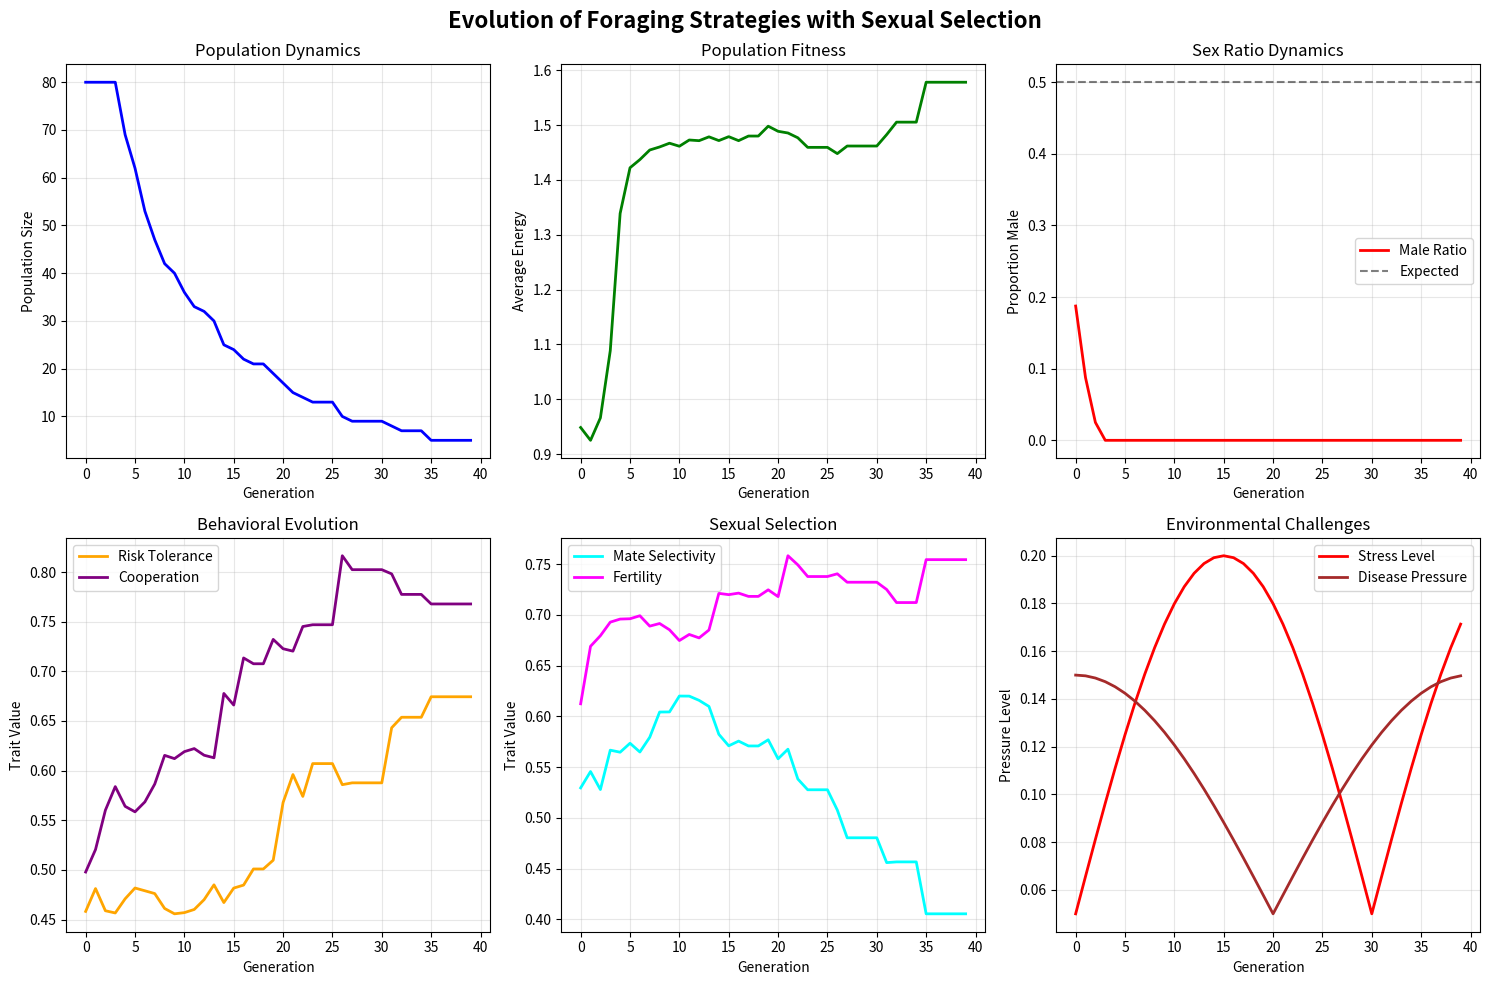

The script that saved this image:
"""
Evolutionary Foraging Strategy Optimization with Sexual Reproduction
===================================================================

An elegant genetic algorithm exploring the evolution of foraging strategies
in a population with sexual reproduction, mate choice, and DNA-based survival.

[redacted]
"""

import numpy as np
import matplotlib.pyplot as plt
import random
from dataclasses import dataclass
from typing import List, Tuple, Optional, Dict
from enum import Enum
import math
from collections import defaultdict


class Sex(Enum):
    MALE = "male"
    FEMALE = "female"


@dataclass
class DNA:
    """
    Sophisticated DNA encoding for foraging and mating behaviors.
    Each gene is a float between 0 and 1, with specific interpretations.
    """
    # Foraging traits (8 genes)
    risk_tolerance: float       # Willingness to explore dangerous areas
    energy_efficiency: float    # How efficiently they convert food to energy
    speed: float               # Movement speed in environment
    perception: float          # Ability to detect food sources
    memory: float              # Ability to remember good locations
    cooperation: float         # Tendency to share information
    adaptability: float        # Response to environmental changes
    persistence: float         # How long to stay in one area
    
    # Mating traits (5 genes)
    selectivity: float         # How choosy about mates
    parental_investment: float # Energy devoted to offspring
    territorial: float         # Aggression in mate competition
    courtship_effort: float    # Energy spent on courtship displays
    mate_fidelity: float       # Tendency for long-term pairing
    
    # Mate choice strategy genes (8 genes for evaluating opposite sex)
    # These determine what traits this individual finds attractive in mates
    prefers_risk_tolerance: float      # Weight given to mate's risk tolerance
    prefers_energy_efficiency: float   # Weight given to mate's energy efficiency
    prefers_speed: float              # Weight given to mate's speed
    prefers_perception: float         # Weight given to mate's perception
    prefers_cooperation: float        # Weight given to mate's cooperation
    prefers_fertility: float          # Weight given to mate's fertility
    prefers_disease_resistance: float # Weight given to mate's disease resistance
    prefers_parental_investment: float # Weight given to mate's parental investment
    
    # Survival traits (4 genes)
    disease_resistance: float  # Immune system strength
    stress_tolerance: float    # Handling of environmental pressure
    longevity: float          # Natural lifespan modifier
    fertility: float          # Reproductive success rate
    
    # Sex determination (fixed at birth)
    sex_chromosome: float      # < 0.5 = female, >= 0.5 = male
    
    def __post_init__(self):
        """Ensure all values are properly bounded."""
        for field in self.__dataclass_fields__:
            value = getattr(self, field)
            setattr(self, field, max(0.0, min(1.0, value)))
    
    @classmethod
    def random(cls) -> 'DNA':
        """Generate random DNA."""
        return cls(**{field: random.random() 
                     for field in cls.__dataclass_fields__})
    
    def mutate(self, rate: float = 0.05, strength: float = 0.1) -> 'DNA':
        """Apply Gaussian mutations to genes."""
        new_values = {}
        for field in self.__dataclass_fields__:
            value = getattr(self, field)
            if random.random() < rate:
                # Gaussian mutation with reflection at boundaries
                mutation = np.random.normal(0, strength)
                new_value = value + mutation
                # Reflect at boundaries
                if new_value < 0:
                    new_value = abs(new_value)
                elif new_value > 1:
                    new_value = 2 - new_value
                new_values[field] = max(0.0, min(1.0, new_value))
            else:
                new_values[field] = value
        return DNA(**new_values)
    
    def crossover(self, other: 'DNA') -> Tuple['DNA', 'DNA']:
        """Sophisticated crossover with segment exchange."""
        fields = list(self.__dataclass_fields__.keys())
        
        # Create two crossover points for segment exchange
        point1 = random.randint(1, len(fields) - 2)
        point2 = random.randint(point1 + 1, len(fields) - 1)
        
        child1_values = {}
        child2_values = {}
        
        for i, field in enumerate(fields):
            self_val = getattr(self, field)
            other_val = getattr(other, field)
            
            if point1 <= i < point2:
                # Exchange segment
                child1_values[field] = other_val
                child2_values[field] = self_val
            else:
                # Keep original
                child1_values[field] = self_val
                child2_values[field] = other_val
        
        return DNA(**child1_values), DNA(**child2_values)
    
    @property
    def sex(self) -> Sex:
        """Determine biological sex from chromosome."""
        return Sex.FEMALE if self.sex_chromosome < 0.5 else Sex.MALE
    
    def compatibility(self, other: 'DNA') -> float:
        """Calculate genetic compatibility for mating success."""
        # Complementary traits are beneficial
        foraging_complement = abs(self.risk_tolerance - other.risk_tolerance)
        cooperation_match = 1 - abs(self.cooperation - other.cooperation)
        survival_hybrid = (self.disease_resistance + other.disease_resistance) / 2
        
        # MHC-like diversity bonus (simplified)
        diversity_bonus = sum(abs(getattr(self, f) - getattr(other, f)) 
                            for f in ['disease_resistance', 'stress_tolerance']) / 2
        
        return (foraging_complement + cooperation_match + 
                survival_hybrid + diversity_bonus) / 4


class Individual:
    """An individual organism with DNA, state, and behaviors."""
    
    def __init__(self, dna: DNA, age: int = 0, energy: float = 1.0):
        self.dna = dna
        self.age = age
        self.energy = energy
        self.generation = 0
        self.position = np.array([random.random(), random.random()])
        self.memory_map = {}  # Remembered food locations
        self.mate = None
        self.offspring_count = 0
        self.alive = True
        
        # Derived stats from DNA (balanced for sustainable populations)
        self.max_energy = 1.3 + self.dna.longevity * 0.6
        self.base_survival_rate = 0.99 + self.dna.stress_tolerance * 0.008
        
    def forage(self, environment: 'Environment') -> float:
        """Forage for food in the environment."""
        if not self.alive:
            return 0.0
            
        # Movement based on speed and memory
        if self.memory_map and random.random() < self.dna.memory:
            # Go to remembered location
            best_location = max(self.memory_map.items(), key=lambda x: x[1])
            target = np.array(best_location[0])
        else:
            # Explore randomly, biased by risk tolerance
            if self.dna.risk_tolerance > 0.5:
                # High risk, high reward areas (edges)
                target = np.array([random.choice([0.1, 0.9]), 
                                 random.choice([0.1, 0.9])])
            else:
                # Safe central areas
                target = np.array([0.4 + random.random() * 0.2,
                                 0.4 + random.random() * 0.2])
        
        # Move towards target
        direction = target - self.position
        move_distance = self.dna.speed * 0.1
        if np.linalg.norm(direction) > 0:
            self.position += direction / np.linalg.norm(direction) * move_distance
        
        # Keep in bounds
        self.position = np.clip(self.position, 0, 1)
        
        # Forage at current location
        food_found = environment.get_food(self.position, self.dna.perception)
        
        # Update memory
        if food_found > 0.1:  # Significant food source
            self.memory_map[tuple(self.position)] = food_found
            # Forget old locations (limited memory)
            if len(self.memory_map) > int(self.dna.memory * 10 + 1):
                oldest = random.choice(list(self.memory_map.keys()))
                del self.memory_map[oldest]
        
        # Convert food to energy with efficiency
        energy_gained = food_found * self.dna.energy_efficiency
        self.energy = min(self.max_energy, self.energy + energy_gained)
        
        return energy_gained
    
    def mate_choice_attractiveness(self, other: 'Individual') -> float:
        """Calculate how attractive another individual is as a mate using evolved preferences."""
        if other.dna.sex == self.dna.sex or not other.alive:
            return 0.0
        
        # Basic genetic compatibility
        compatibility = self.dna.compatibility(other.dna)
        
        # Calculate attractiveness based on this individual's evolved mate preferences
        trait_attractiveness = 0.0
        
        # Use the mate choice strategy genes to weight different traits of the potential mate
        weighted_traits = [
            self.dna.prefers_risk_tolerance * other.dna.risk_tolerance,
            self.dna.prefers_energy_efficiency * other.dna.energy_efficiency,
            self.dna.prefers_speed * other.dna.speed,
            self.dna.prefers_perception * other.dna.perception,
            self.dna.prefers_cooperation * other.dna.cooperation,
            self.dna.prefers_fertility * other.dna.fertility,
            self.dna.prefers_disease_resistance * other.dna.disease_resistance,
            self.dna.prefers_parental_investment * other.dna.parental_investment
        ]
        
        # Normalize by the sum of preference weights to get a proper attractiveness score
        preference_sum = sum([
            self.dna.prefers_risk_tolerance, self.dna.prefers_energy_efficiency,
            self.dna.prefers_speed, self.dna.prefers_perception,
            self.dna.prefers_cooperation, self.dna.prefers_fertility,
            self.dna.prefers_disease_resistance, self.dna.prefers_parental_investment
        ])
        
        if preference_sum > 0:
            trait_attractiveness = sum(weighted_traits) / preference_sum
        else:
            # If no preferences evolved, use basic fitness
            trait_attractiveness = (other.dna.fertility + other.dna.disease_resistance) / 2
        
        # Distance penalty (prefer nearby mates)
        distance = np.linalg.norm(self.position - other.position)
        distance_factor = max(0, 1 - distance * 2)
        
        # Energy consideration (healthy mates)
        energy_factor = other.energy / other.max_energy
        
        # Sex-specific bonus considerations
        sex_specific_bonus = 0.0
        if self.dna.sex == Sex.FEMALE:
            # Females might have additional preference for territorial males (protection)
            sex_specific_bonus = other.dna.territorial * 0.1
        else:
            # Males might prefer less territorial females (less competition)
            sex_specific_bonus = (1 - other.dna.territorial) * 0.1
        
        return (compatibility * 0.25 + trait_attractiveness * 0.45 + 
                distance_factor * 0.15 + energy_factor * 0.1 + sex_specific_bonus * 0.05)
    
    def attempt_mating(self, other: 'Individual') -> List['Individual']:
        """Attempt to produce offspring with another individual."""
        if (other.dna.sex == self.dna.sex or not other.alive or 
            not self.alive or self.energy < 0.15 or other.energy < 0.15):
            return []
        
        # Higher base mating success probability
        base_success = 0.75  # Further increased base rate
        fertility_bonus = (self.dna.fertility * other.dna.fertility) * 0.2
        compatibility_bonus = self.dna.compatibility(other.dna) * 0.05
        
        success_prob = min(0.98, base_success + fertility_bonus + compatibility_bonus)
        
        if random.random() > success_prob:
            return []
        
        # Determine number of offspring (can have twins/multiple births)
        fertility_factor = (self.dna.fertility + other.dna.fertility) / 2
        parental_investment = max(self.dna.parental_investment, other.dna.parental_investment)
        
        # Higher fertility and investment can lead to multiple offspring
        if fertility_factor > 0.8 and parental_investment > 0.6:
            num_offspring = random.choices([1, 2, 3], weights=[0.4, 0.5, 0.1])[0]
        elif fertility_factor > 0.6:
            num_offspring = random.choices([1, 2], weights=[0.6, 0.4])[0]
        else:
            num_offspring = 1
        
        offspring = []
        
        # Reduced energy cost for reproduction
        base_energy_cost = 0.05 + self.dna.parental_investment * 0.08
        total_energy_cost = base_energy_cost * num_offspring * 0.8  # Economies of scale
        
        # Check if parents have enough energy for multiple offspring
        if self.energy < total_energy_cost or other.energy < total_energy_cost * 0.4:
            num_offspring = 1  # Fall back to single offspring
            total_energy_cost = base_energy_cost
        
        for _ in range(num_offspring):
            # Create offspring through crossover
            child_dna1, child_dna2 = self.dna.crossover(other.dna)
            child_dna = child_dna1.mutate()
            
            # Create child with inheritance
            child = Individual(child_dna, age=0, energy=0.9)  # Higher starting energy
            child.generation = max(self.generation, other.generation) + 1
            offspring.append(child)
        
        # Apply energy costs
        self.energy -= total_energy_cost
        other.energy -= total_energy_cost * 0.4  # Lower cost for males
        
        # Track offspring count
        self.offspring_count += num_offspring
        other.offspring_count += num_offspring
        
        return offspring
    
    def age_and_die(self, environment: 'Environment') -> bool:
        """Age the individual and determine if they die."""
        if not self.alive:
            return False
        
        self.age += 1
        
        # Base energy decay (further reduced for population sustainability)
        energy_decay = 0.015 + (1 - self.dna.energy_efficiency) * 0.008
        self.energy -= energy_decay
        
        # Age-related mortality
        age_factor = 1.0
        if self.age > 50:  # Old age effects
            age_factor = math.exp(-(self.age - 50) / (self.dna.longevity * 20 + 10))
        
        # Environmental stress
        stress_factor = 1 - environment.stress_level * (1 - self.dna.stress_tolerance)
        
        # Disease pressure
        disease_factor = 1 - environment.disease_pressure * (1 - self.dna.disease_resistance)
        
        # Energy-based survival
        energy_factor = max(0.1, self.energy / self.max_energy)
        
        # Male survival bonus to maintain breeding populations
        sex_survival_bonus = 1.0
        if self.dna.sex == Sex.MALE:
            # Males get small survival bonus to prevent breeding bottlenecks
            sex_survival_bonus = 1.02
        
        # Combined survival probability
        survival_prob = (self.base_survival_rate * age_factor * 
                        stress_factor * disease_factor * energy_factor * sex_survival_bonus)
        
        if random.random() > survival_prob or self.energy <= 0:
            self.alive = False
            return False
        
        return True


class Environment:
    """Dynamic environment with resources and challenges."""
    
    def __init__(self, size: int = 100):
        self.size = size
        self.food_map = np.random.random((size, size)) * 0.5
        self.resource_patches = self._generate_patches()
        self.stress_level = 0.1
        self.disease_pressure = 0.1
        self.season = 0
        
    def _generate_patches(self) -> List[Dict]:
        """Generate resource-rich patches in the environment."""
        patches = []
        num_patches = random.randint(3, 8)
        
        for _ in range(num_patches):
            center = (random.random(), random.random())
            richness = random.uniform(0.5, 1.0)
            radius = random.uniform(0.1, 0.3)
            patches.append({
                'center': center,
                'richness': richness,
                'radius': radius
            })
        
        return patches
    
    def get_food(self, position: np.ndarray, perception: float) -> float:
        """Get food amount at a position with given perception ability."""
        base_food = 0.4  # Baseline food availability (increased to support larger populations)
        
        # Add food from patches
        patch_food = 0.0
        for patch in self.resource_patches:
            distance = np.linalg.norm(position - np.array(patch['center']))
            if distance < patch['radius']:
                patch_contribution = (patch['richness'] * 
                                    (1 - distance / patch['radius']) *
                                    perception)
                patch_food += patch_contribution
        
        # Seasonal variation
        seasonal_modifier = 0.8 + 0.4 * math.sin(self.season * math.pi / 50)
        
        total_food = (base_food + patch_food) * seasonal_modifier
        
        # Diminish food (simple depletion model)
        if total_food > 0.2:
            for patch in self.resource_patches:
                distance = np.linalg.norm(position - np.array(patch['center']))
                if distance < patch['radius']:
                    patch['richness'] *= 0.99  # Slow depletion
        
        return min(1.0, total_food)
    
    def update(self, generation: int):
        """Update environmental conditions."""
        self.season = generation
        
        # Cyclical stress and disease pressure
        self.stress_level = 0.05 + 0.15 * abs(math.sin(generation * math.pi / 30))
        self.disease_pressure = 0.05 + 0.10 * abs(math.cos(generation * math.pi / 40))
        
        # Occasionally regenerate patches (environmental change)
        if generation % 25 == 0:
            self.resource_patches = self._generate_patches()


class EvolutionaryForagingGA:
    """Sophisticated genetic algorithm for evolving foraging strategies."""
    
    def __init__(self, 
                 population_size: int = 200,
                 max_generations: int = 100,
                 mutation_rate: float = 0.05):
        self.population_size = population_size
        self.max_generations = max_generations
        self.mutation_rate = mutation_rate
        self.environment = Environment()
        self.population = []
        self.generation = 0
        self.stats_history = []
        
        # Initialize population
        self._initialize_population()
    
    def _initialize_population(self):
        """Create initial random population with balanced sexes."""
        self.population = []
        for _ in range(self.population_size):
            dna = DNA.random()
            individual = Individual(dna)
            self.population.append(individual)
    
    def _selection_and_mating(self) -> List[Individual]:
        """Handle mate selection and reproduction."""
        offspring = []
        alive_individuals = [ind for ind in self.population if ind.alive]
        
        # Separate by sex
        males = [ind for ind in alive_individuals if ind.dna.sex == Sex.MALE]
        females = [ind for ind in alive_individuals if ind.dna.sex == Sex.FEMALE]
        
        # Mating season
        # Multiple mating rounds per generation for better reproduction
        mating_rounds = 3  # Allow multiple mating attempts
        
        for round_num in range(mating_rounds):
            for female in females:
                if female.energy < 0.1:  # Lower energy threshold
                    continue
                    
                # Female chooses mate based on attractiveness and selectivity
                if not males:
                    continue
                    
                # Calculate attractiveness of all males
                male_scores = [(male, female.mate_choice_attractiveness(male)) 
                              for male in males if male.energy > 0.1 and male.alive]
                
                if not male_scores:
                    continue
                
                # Selection probability based on attractiveness and female selectivity
                if female.dna.selectivity > 0.7:
                    # Very selective: choose best male
                    chosen_male = max(male_scores, key=lambda x: x[1])[0]
                elif female.dna.selectivity > 0.3:
                    # Moderately selective: weighted random choice
                    weights = [score for _, score in male_scores]
                    if sum(weights) > 0:
                        chosen_male = random.choices([male for male, _ in male_scores], 
                                                   weights=weights)[0]
                    else:
                        continue
                else:
                    # Low selectivity: random choice among viable males
                    chosen_male = random.choice([male for male, _ in male_scores])
                
                # Attempt mating (now returns list of offspring)
                new_offspring = female.attempt_mating(chosen_male)
                offspring.extend(new_offspring)
                
                # Break if female becomes too weak for more mating attempts
                if female.energy < 0.08:
                    break
        
        return offspring
    
    def _mortality_selection(self) -> List[Individual]:
        """Apply mortality based on DNA and environmental factors."""
        survivors = []
        
        for individual in self.population:
            if individual.age_and_die(self.environment):
                survivors.append(individual)
        
        return survivors
    
    def _environmental_pressure(self, individuals: List[Individual]) -> List[Individual]:
        """Apply additional environmental selection pressure."""
        if len(individuals) <= self.population_size:
            return individuals
        
        # Score individuals for environmental fitness
        scored = []
        for ind in individuals:
            if not ind.alive:
                continue
                
            # Fitness score based on multiple factors
            foraging_score = (ind.dna.energy_efficiency * 0.3 + 
                            ind.dna.perception * 0.2 +
                            ind.dna.speed * 0.2 +
                            ind.dna.adaptability * 0.3)
            
            survival_score = (ind.dna.disease_resistance * 0.4 +
                            ind.dna.stress_tolerance * 0.4 +
                            ind.dna.longevity * 0.2)
            
            energy_score = ind.energy / ind.max_energy
            
            reproductive_score = (ind.dna.fertility * 0.6 +
                                ind.offspring_count * 0.4)
            
            # Weighted combination
            total_fitness = (foraging_score * 0.4 + 
                           survival_score * 0.3 +
                           energy_score * 0.2 +
                           reproductive_score * 0.1)
            
            scored.append((ind, total_fitness))
        
        # Select top individuals
        scored.sort(key=lambda x: x[1], reverse=True)
        return [ind for ind, _ in scored[:self.population_size]]
    
    def _collect_statistics(self):
        """Collect and store population statistics."""
        alive = [ind for ind in self.population if ind.alive]
        if not alive:
            return
        
        stats = {
            'generation': self.generation,
            'population_size': len(alive),
            'avg_energy': np.mean([ind.energy for ind in alive]),
            'avg_age': np.mean([ind.age for ind in alive]),
            'sex_ratio': len([ind for ind in alive if ind.dna.sex == Sex.MALE]) / len(alive),
            'avg_risk_tolerance': np.mean([ind.dna.risk_tolerance for ind in alive]),
            'avg_cooperation': np.mean([ind.dna.cooperation for ind in alive]),
            'avg_selectivity': np.mean([ind.dna.selectivity for ind in alive]),
            'avg_fertility': np.mean([ind.dna.fertility for ind in alive]),
            'total_offspring': sum(ind.offspring_count for ind in alive),
            'environmental_stress': self.environment.stress_level,
            'disease_pressure': self.environment.disease_pressure
        }
        
        self.stats_history.append(stats)
    
    def evolve(self) -> List[Individual]:
        """Run the evolutionary algorithm."""
        print(f"Starting evolution with {self.population_size} individuals...")
        
        for generation in range(self.max_generations):
            self.generation = generation
            
            # Update environment
            self.environment.update(generation)
            
            # Foraging phase
            for individual in self.population:
                if individual.alive:
                    individual.forage(self.environment)
            
            # Reproduction phase
            offspring = self._selection_and_mating()
            
            # Mortality phase
            survivors = self._mortality_selection()
            
            # Natural population dynamics - no artificial immigration
            alive_count = len(survivors)
            
            # Combine survivors and offspring
            next_generation = survivors + offspring
            
            # Environmental selection pressure
            self.population = self._environmental_pressure(next_generation)
            
            # Collect statistics
            self._collect_statistics()
            
            # Progress report
            if generation % 10 == 0:
                alive_count = len([ind for ind in self.population if ind.alive])
                if alive_count > 0:
                    avg_energy = np.mean([ind.energy for ind in self.population if ind.alive])
                    print(f"Generation {generation}: {alive_count} alive, "
                          f"avg energy: {avg_energy:.3f}")
                else:
                    print(f"Generation {generation}: Population extinct!")
                    break
        
        return [ind for ind in self.population if ind.alive]
    
    def visualize_evolution(self):
        """Create elegant visualizations of the evolutionary process."""
        if not self.stats_history:
            print("No statistics to visualize.")
            return
        
        fig, axes = plt.subplots(2, 3, figsize=(15, 10))
        fig.suptitle('Evolution of Foraging Strategies with Sexual Selection', 
                     fontsize=16, fontweight='bold')
        
        generations = [s['generation'] for s in self.stats_history]
        
        # Population dynamics
        axes[0, 0].plot(generations, [s['population_size'] for s in self.stats_history], 
                       'b-', linewidth=2, label='Population Size')
        axes[0, 0].set_title('Population Dynamics')
        axes[0, 0].set_xlabel('Generation')
        axes[0, 0].set_ylabel('Population Size')
        axes[0, 0].grid(True, alpha=0.3)
        
        # Energy and fitness
        axes[0, 1].plot(generations, [s['avg_energy'] for s in self.stats_history], 
                       'g-', linewidth=2, label='Average Energy')
        axes[0, 1].set_title('Population Fitness')
        axes[0, 1].set_xlabel('Generation')
        axes[0, 1].set_ylabel('Average Energy')
        axes[0, 1].grid(True, alpha=0.3)
        
        # Sex ratio
        axes[0, 2].plot(generations, [s['sex_ratio'] for s in self.stats_history], 
                       'r-', linewidth=2, label='Male Ratio')
        axes[0, 2].axhline(y=0.5, color='k', linestyle='--', alpha=0.5, label='Expected')
        axes[0, 2].set_title('Sex Ratio Dynamics')
        axes[0, 2].set_xlabel('Generation')
        axes[0, 2].set_ylabel('Proportion Male')
        axes[0, 2].legend()
        axes[0, 2].grid(True, alpha=0.3)
        
        # Behavioral traits
        axes[1, 0].plot(generations, [s['avg_risk_tolerance'] for s in self.stats_history], 
                       'orange', linewidth=2, label='Risk Tolerance')
        axes[1, 0].plot(generations, [s['avg_cooperation'] for s in self.stats_history], 
                       'purple', linewidth=2, label='Cooperation')
        axes[1, 0].set_title('Behavioral Evolution')
        axes[1, 0].set_xlabel('Generation')
        axes[1, 0].set_ylabel('Trait Value')
        axes[1, 0].legend()
        axes[1, 0].grid(True, alpha=0.3)
        
        # Reproductive traits
        axes[1, 1].plot(generations, [s['avg_selectivity'] for s in self.stats_history], 
                       'cyan', linewidth=2, label='Mate Selectivity')
        axes[1, 1].plot(generations, [s['avg_fertility'] for s in self.stats_history], 
                       'magenta', linewidth=2, label='Fertility')
        axes[1, 1].set_title('Sexual Selection')
        axes[1, 1].set_xlabel('Generation')
        axes[1, 1].set_ylabel('Trait Value')
        axes[1, 1].legend()
        axes[1, 1].grid(True, alpha=0.3)
        
        # Environmental pressures
        axes[1, 2].plot(generations, [s['environmental_stress'] for s in self.stats_history], 
                       'red', linewidth=2, label='Stress Level')
        axes[1, 2].plot(generations, [s['disease_pressure'] for s in self.stats_history], 
                       'brown', linewidth=2, label='Disease Pressure')
        axes[1, 2].set_title('Environmental Challenges')
        axes[1, 2].set_xlabel('Generation')
        axes[1, 2].set_ylabel('Pressure Level')
        axes[1, 2].legend()
        axes[1, 2].grid(True, alpha=0.3)
        
        plt.tight_layout()
        plt.show()
    
    def analyze_final_population(self, survivors: List[Individual]):
        """Analyze the characteristics of the final evolved population."""
        if not survivors:
            print("No survivors to analyze.")
            return
        
        print("\n" + "="*60)
        print("FINAL POPULATION ANALYSIS")
        print("="*60)
        
        # Basic statistics
        males = [ind for ind in survivors if ind.dna.sex == Sex.MALE]
        females = [ind for ind in survivors if ind.dna.sex == Sex.FEMALE]
        
        print(f"Total survivors: {len(survivors)}")
        print(f"Males: {len(males)} ({len(males)/len(survivors)*100:.1f}%)")
        print(f"Females: {len(females)} ({len(females)/len(survivors)*100:.1f}%)")
        print(f"Average age: {np.mean([ind.age for ind in survivors]):.1f}")
        print(f"Average energy: {np.mean([ind.energy for ind in survivors]):.3f}")
        print(f"Total offspring produced: {sum(ind.offspring_count for ind in survivors)}")
        
        # Trait analysis
        print("\nEvolved Trait Averages:")
        print("-" * 30)
        traits = ['risk_tolerance', 'energy_efficiency', 'speed', 'perception', 
                 'memory', 'cooperation', 'adaptability', 'persistence',
                 'selectivity', 'parental_investment', 'territorial', 'fertility', 
                 'disease_resistance', 'stress_tolerance', 'longevity']
        
        for trait in traits:
            avg_value = np.mean([getattr(ind.dna, trait) for ind in survivors])
            print(f"{trait:20}: {avg_value:.3f}")
        
        # Mate preference analysis
        print("\nEvolved Mate Preferences:")
        print("-" * 30)
        preference_traits = ['prefers_risk_tolerance', 'prefers_energy_efficiency', 
                           'prefers_speed', 'prefers_perception', 'prefers_cooperation',
                           'prefers_fertility', 'prefers_disease_resistance', 
                           'prefers_parental_investment']
        
        for trait in preference_traits:
            avg_value = np.mean([getattr(ind.dna, trait) for ind in survivors])
            print(f"{trait:25}: {avg_value:.3f}")
        
        # Sex-specific analysis
        if males and females:
            print("\nSex-Specific Differences:")
            print("-" * 30)
            for trait in ['risk_tolerance', 'selectivity', 'territorial', 
                         'parental_investment', 'fertility']:
                male_avg = np.mean([getattr(ind.dna, trait) for ind in males])
                female_avg = np.mean([getattr(ind.dna, trait) for ind in females])
                diff = male_avg - female_avg
                print(f"{trait:20}: M={male_avg:.3f}, F={female_avg:.3f}, "
                      f"Diff={diff:+.3f}")
            
            print("\nSex-Specific Mate Preferences:")
            print("-" * 40)
            key_preferences = ['prefers_fertility', 'prefers_disease_resistance', 
                              'prefers_parental_investment', 'prefers_cooperation']
            for trait in key_preferences:
                male_avg = np.mean([getattr(ind.dna, trait) for ind in males])
                female_avg = np.mean([getattr(ind.dna, trait) for ind in females])
                diff = male_avg - female_avg
                print(f"{trait:25}: M={male_avg:.3f}, F={female_avg:.3f}, "
                      f"Diff={diff:+.3f}")


def main():
    """Run the evolutionary foraging experiment."""
    print("Evolutionary Foraging Strategy Optimization")
    print("==========================================")
    print("Simulating evolution of foraging behaviors with:")
    print("• Sexual reproduction and mate choice")
    print("• DNA-based survival and mating success")
    print("• Dynamic environmental pressures")
    print("• Complex multi-trait genetic system")
    print()
    
    # Create and run the genetic algorithm
    ga = EvolutionaryForagingGA(
        population_size=80,
        max_generations=40,
        mutation_rate=0.05
    )
    
    final_population = ga.evolve()
    
    # Analysis and visualization
    ga.analyze_final_population(final_population)
    ga.visualize_evolution()
    
    print("\nEvolution complete! Check the visualizations above.")
    print("Notice how different traits co-evolve under various pressures:")
    print("• Sexual selection shapes mating preferences")
    print("• Environmental pressure drives survival traits")
    print("• Genetic compatibility influences reproductive success")


if __name__ == "__main__":
    main()
